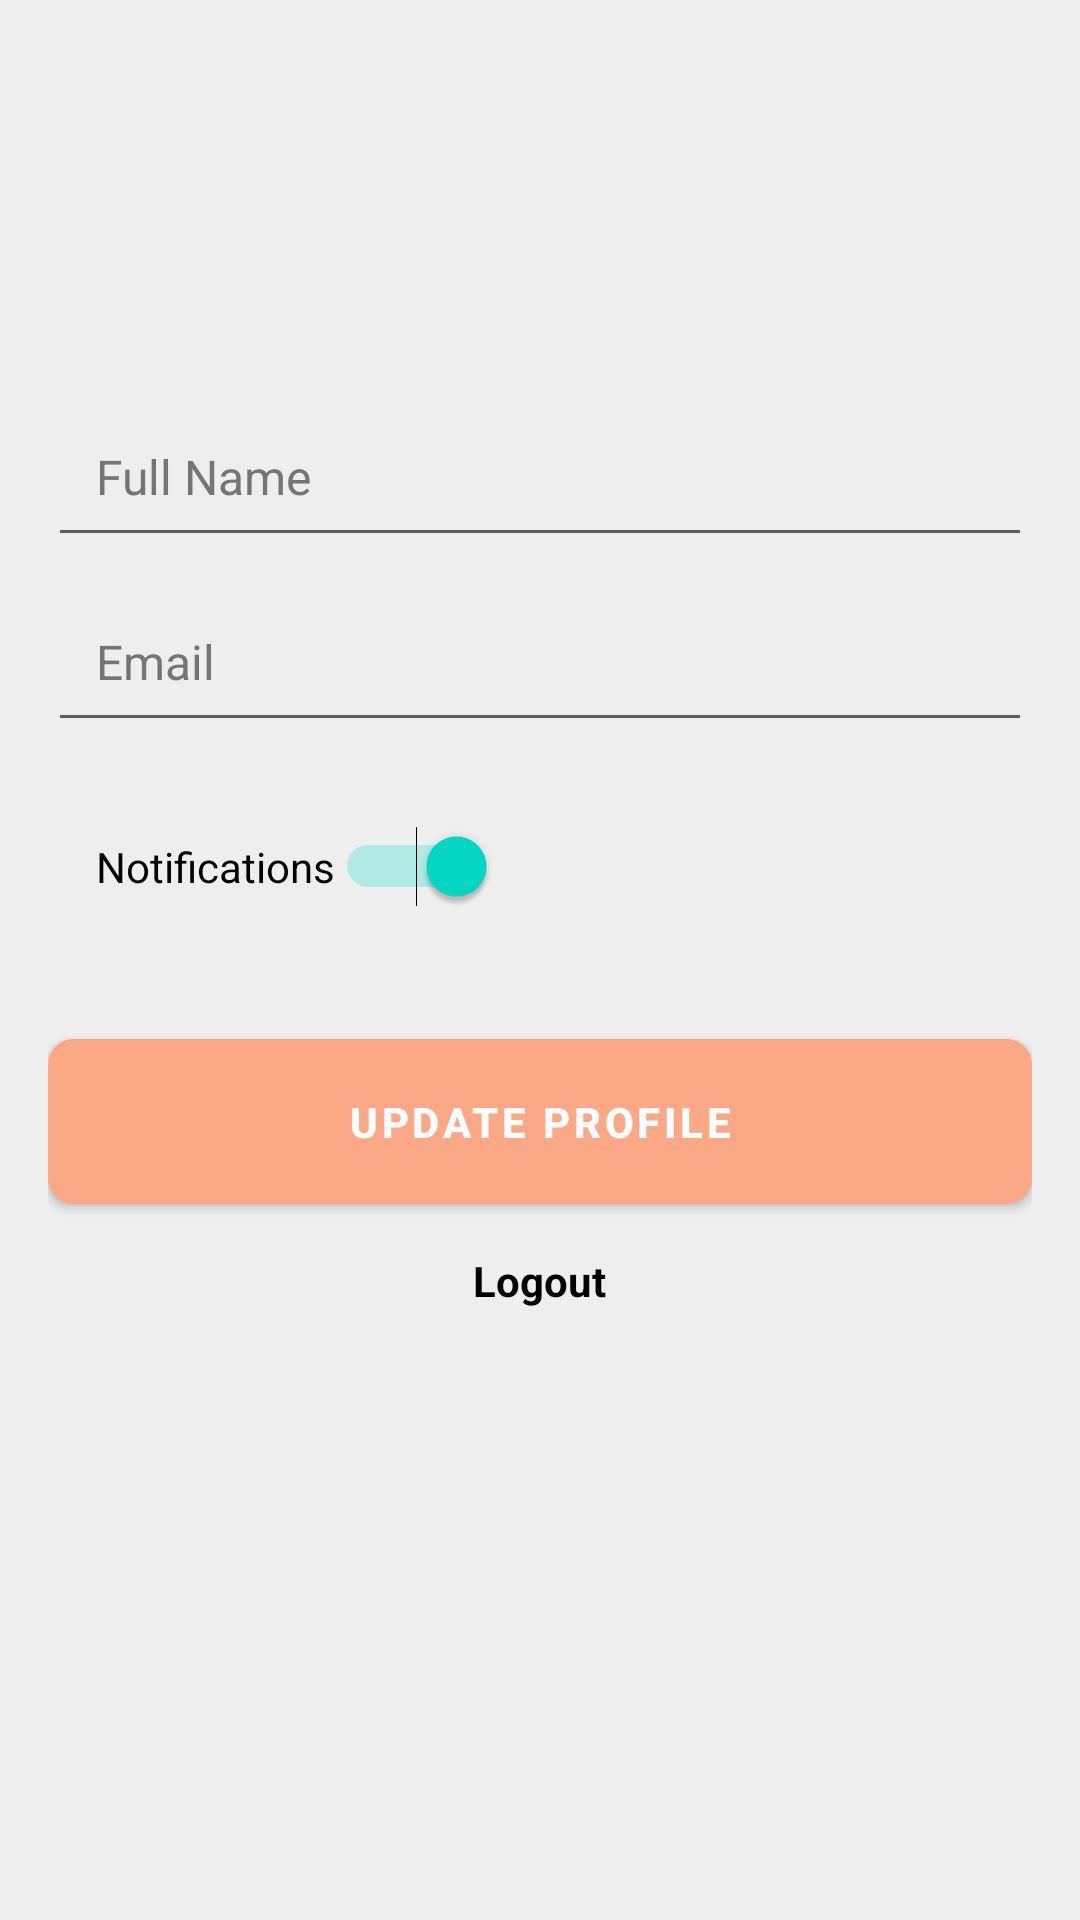

The Android layout XML behind this screen, and the referenced resources:
<!-- AndroidManifest.xml: activity theme Theme.AppWithActionBar -->
<!-- res/layout/activity_usr_profile.xml -->
<?xml version="1.0" encoding="utf-8"?>
<androidx.constraintlayout.widget.ConstraintLayout xmlns:android="http://schemas.android.com/apk/res/android"
    xmlns:app="http://schemas.android.com/apk/res-auto"
    xmlns:tools="http://schemas.android.com/tools"
    android:id="@+id/main"
    android:layout_width="match_parent"
    android:layout_height="match_parent"
    android:background="@color/grayKhfif"
    tools:context=".UsrProfileActivity">

    <LinearLayout
        android:layout_width="match_parent"
        android:layout_height="match_parent"
        android:orientation="vertical"
        android:padding="16dp">


        
        <ImageView
            android:id="@+id/profilePicture"
            android:layout_width="100dp"
            android:layout_height="100dp"
            android:layout_gravity="center_horizontal"
            android:scaleType="centerCrop"
            android:src="@drawable/usrdefault" />

        
        <EditText
            android:id="@+id/fullNameEditText"
            android:layout_width="match_parent"
            android:layout_height="wrap_content"
            android:hint="Full Name"
            android:padding="16dp"
            android:textColorHint="#757575"
            android:textSize="16sp"
            android:layout_marginTop="16dp"
            android:inputType="textPersonName" />

        
        <EditText
            android:id="@+id/emailEditText"
            android:layout_width="match_parent"
            android:layout_height="wrap_content"
            android:hint="Email"
            android:padding="16dp"
            android:textColorHint="#757575"
            android:textSize="16sp"
            android:layout_marginTop="8dp"
            android:inputType="textEmailAddress" />

        
        <FrameLayout
            android:layout_width="wrap_content"
            android:layout_height="wrap_content"
            android:layout_marginTop="16dp"
            android:padding="0dp"
            tools:ignore="UseSwitchCompatOrMaterialXml">

            <Switch
                android:id="@+id/notificationsSwitch"
                android:layout_width="wrap_content"
                android:layout_height="wrap_content"
                android:checked="true"
                android:padding="16dp"
                android:text="Notifications" />
        </FrameLayout>

        
        <Button
            android:id="@+id/updateProfileButton"
            android:layout_width="match_parent"
            android:layout_height="wrap_content"
            android:text="UPDATE PROFILE"
            android:layout_marginTop="32dp"
            android:background="@drawable/logout_button_background"
            android:textColor="@color/white"
            android:textStyle="bold"
            android:padding="12dp" />

        
        <TextView
            android:id="@+id/logoutButton"
            android:layout_width="wrap_content"
            android:layout_height="wrap_content"
            android:text="Logout"
            android:layout_gravity="center_horizontal"
            android:layout_marginTop="16dp"
            android:textColor="@color/black"
            android:textStyle="bold" />

        
    </LinearLayout>


</androidx.constraintlayout.widget.ConstraintLayout>
<!-- resources referenced by this layout -->
<resources>
  <color name="black">#FF000000</color>
  <color name="grayKhfif">#EEEEEE</color>
  <color name="white">#FFFFFFFF</color>
  <!-- drawable logout_button_background (drawable) -->
  <?xml version="1.0" encoding="utf-8"?>
  <ripple xmlns:android="http://schemas.android.com/apk/res/android"
      android:color="?attr/colorControlHighlight">
      <item>
          <shape android:shape="rectangle">
              <solid android:color="@color/lomouniHarban" /> 
              <corners android:radius="8dp" />
              <stroke android:width="1dp" android:color="@color/black" />
          </shape>
      </item>
  </ripple>
  <style name="Theme.AppWithActionBar" parent="Theme.MaterialComponents.Light.DarkActionBar">
          
          <item name="colorPrimary">@color/limouniKhfif</item>
      </style>
  <color name="lomouniHarban">#FF5722</color>
  <color name="limouniKhfif">#FAA885</color>
</resources>
